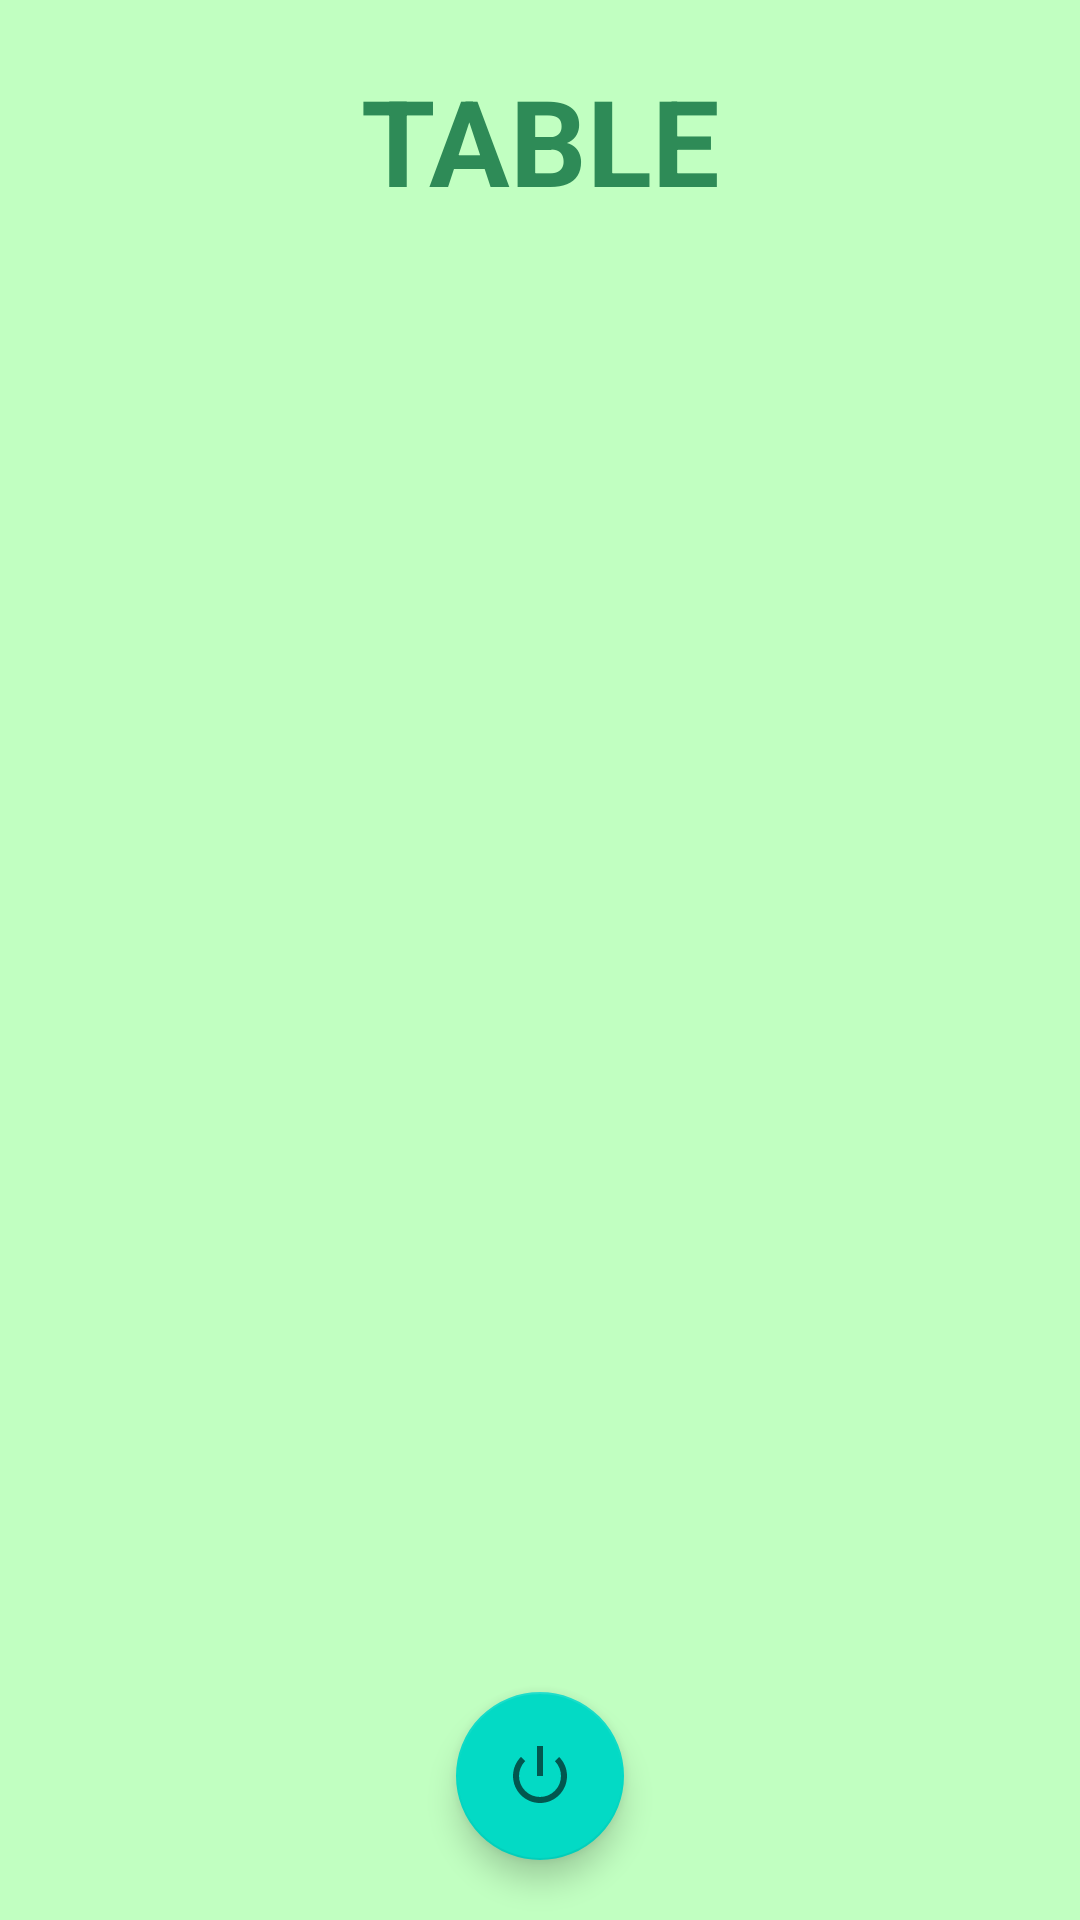

This screen was rendered from an Android layout file. Write that file and the resources it references.
<!-- AndroidManifest.xml: application theme AppTheme -->
<!-- res/layout/activity_screen_table.xml -->
<?xml version="1.0" encoding="utf-8"?>
<androidx.coordinatorlayout.widget.CoordinatorLayout xmlns:android="http://schemas.android.com/apk/res/android"
    xmlns:app="http://schemas.android.com/apk/res-auto"
    xmlns:tools="http://schemas.android.com/tools"
    android:layout_width="match_parent"
    android:layout_height="match_parent"
    android:orientation="vertical"
    tools:context=".ScreenTable">

    <TextView
        android:layout_width="match_parent"
        android:layout_height="wrap_content"
        android:gravity="center"
        android:textStyle="bold"
        android:text="TABLE"
        android:layout_margin="20dp"
        android:textSize="40dp"/>

    <ListView
        android:id="@+id/list_item"
        android:layout_marginTop="100dp"
        android:layout_marginBottom="20dp"
        android:layout_marginHorizontal="20dp"
        android:scrollbars="vertical"
        android:scrollbarSize="5dp"
        android:divider="#458B74"
        android:dividerHeight="5px"
        android:layout_width="match_parent"
        android:layout_height="match_parent"></ListView>

    <com.google.android.material.floatingactionbutton.FloatingActionButton
        android:id="@+id/btnLogout"
        app:layout_anchor="@id/list_item"
        app:layout_anchorGravity="bottom|center"
        android:layout_margin="20dp"
        app:fabSize="normal"
        android:layout_width="wrap_content"
        android:layout_height="wrap_content"
        android:src="@android:drawable/ic_lock_power_off" />
</androidx.coordinatorlayout.widget.CoordinatorLayout>
<!-- resources referenced by this layout -->
<resources>
  <style name="AppTheme" parent="Theme.AppCompat.Light.NoActionBar">
          
          <item name="colorAccent">@color/colorAccent</item>
  
          <item name="android:windowFullscreen">true</item>
          <item name="android:windowBackground">#C1FFC1</item>
          <item name="android:navigationBarColor">#C1FFC1</item>
          <item name="android:textColor">#2E8B57</item>
          <item name="editTextBackground">?attr/editTextBackground</item>
      </style>
  <!-- not gathered from this repository: default colours our renderer supplied (Android Studio template values) -->
  <color name="colorAccent">#FF03DAC5</color>
</resources>
